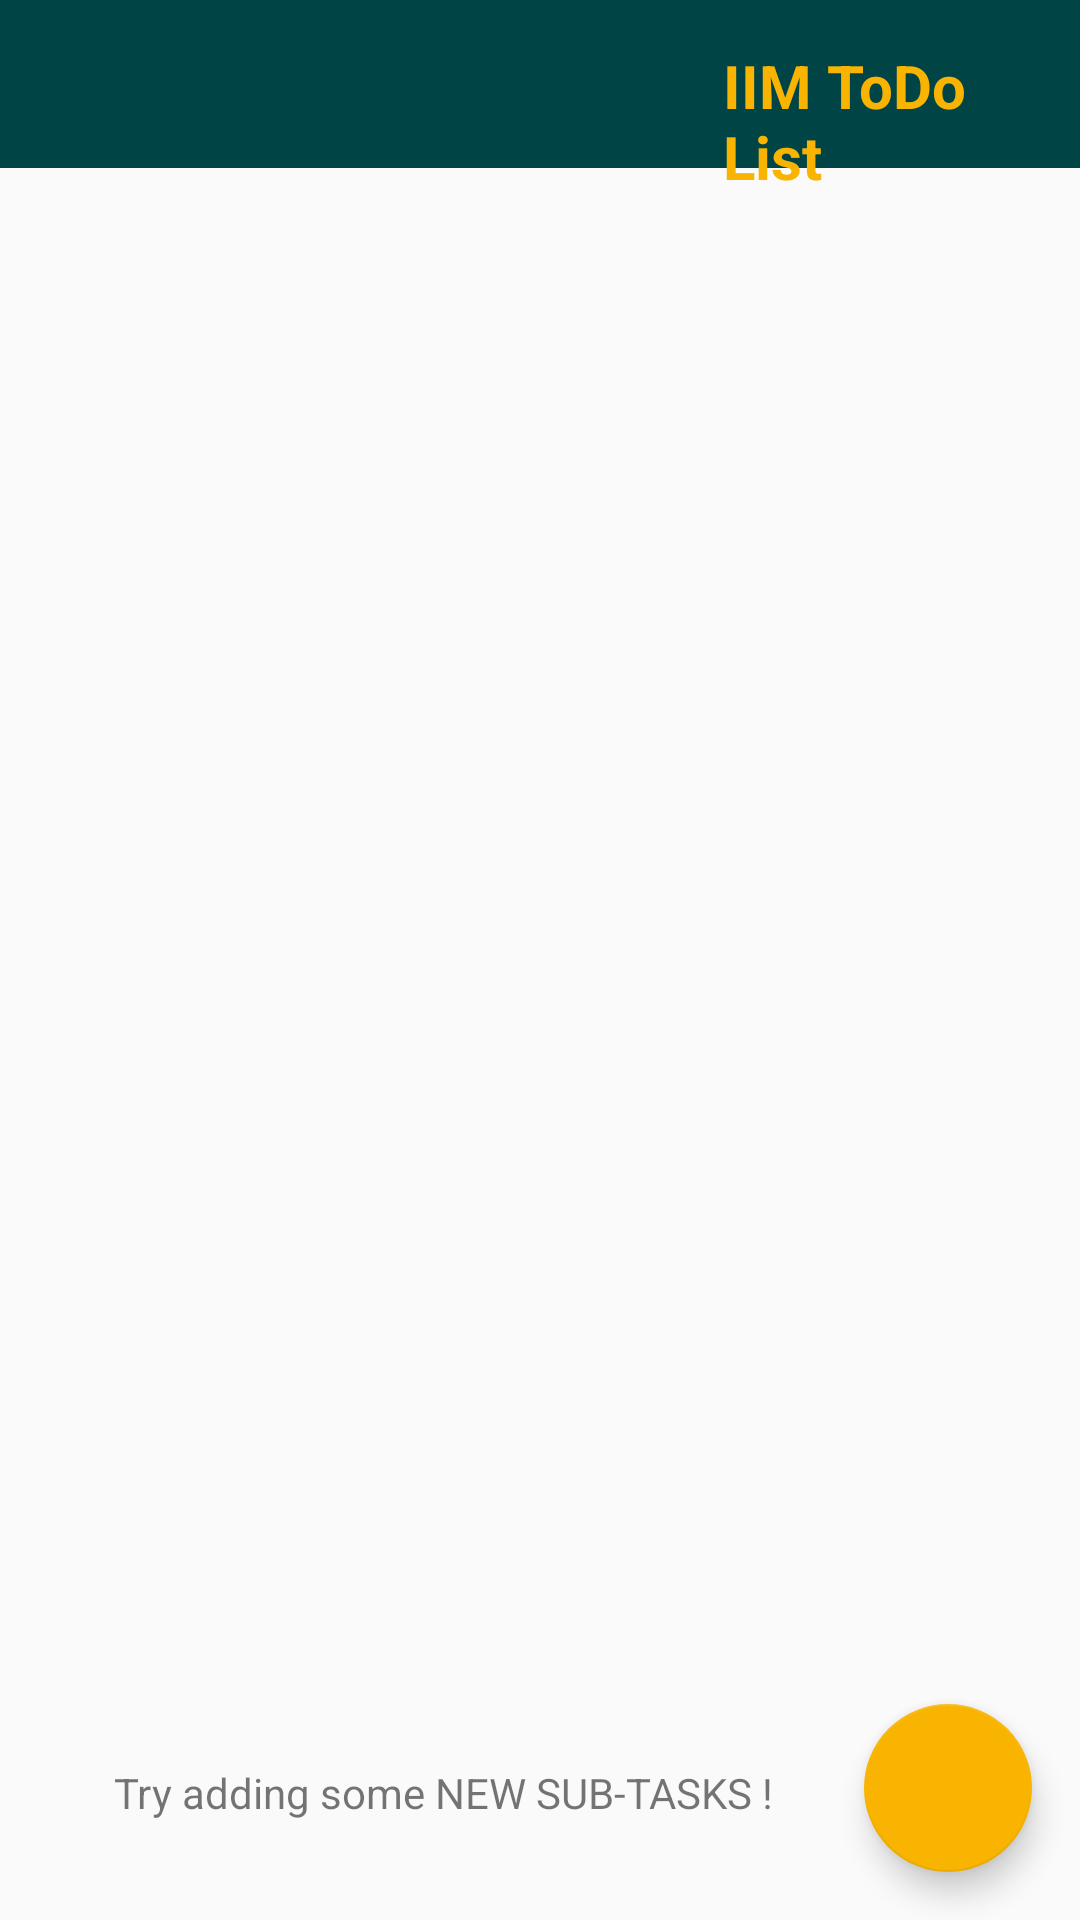

The Android layout XML behind this screen, and the referenced resources:
<!-- AndroidManifest.xml: application theme AppTheme -->
<!-- res/layout/activity_item.xml -->
<?xml version="1.0" encoding="utf-8"?>
<RelativeLayout
        xmlns:android="http://schemas.android.com/apk/res/android"
        xmlns:tools="http://schemas.android.com/tools"
        xmlns:app="http://schemas.android.com/apk/res-auto"
        android:layout_width="match_parent"
        android:layout_height="match_parent"
        tools:context=".DashboardActivity">

    <android.support.v7.widget.Toolbar
            android:id="@+id/item_toolbar"
            android:layout_width="match_parent"
            android:layout_height="?android:actionBarSize"
            android:theme="@style/ThemeOverlay.AppCompat.Dark.ActionBar"
            android:background="@color/colorPrimaryDark"/>


    <android.support.v7.widget.RecyclerView
            android:layout_below="@+id/item_toolbar"
            android:id="@+id/rv_item"
            android:layout_width="match_parent"
            android:layout_height="match_parent"/>


    <android.support.design.widget.FloatingActionButton
            android:id="@+id/fab_item"
            android:layout_width="wrap_content"
            android:layout_height="wrap_content"
            android:layout_alignParentEnd="true"
            android:layout_alignParentRight="true"
            android:layout_alignParentBottom="true"
            android:layout_marginStart="16dp"
            android:layout_marginLeft="16dp"
            android:layout_marginTop="16dp"
            android:layout_marginEnd="16dp"
            android:layout_marginRight="16dp"
            android:layout_marginBottom="16dp"
            android:src="@drawable/plus"
            app:backgroundTint="@color/colorAccent" />

    <TextView
            android:id="@+id/textView"
            android:layout_width="wrap_content"
            android:layout_height="wrap_content"
            android:layout_alignParentEnd="true"
            android:layout_alignParentRight="true"
            android:layout_alignParentBottom="true"
            android:layout_marginEnd="102dp"
            android:layout_marginRight="102dp"
            android:layout_marginBottom="33dp"
            android:text="@string/BtnCta2_text" />

    <TextView
            android:id="@+id/textView2"
            style="@style/Logo"
            android:layout_width="170dp"
            android:layout_height="wrap_content"
            android:text="@string/app_name"
            android:textSize="20sp" />

</RelativeLayout>
<!-- resources referenced by this layout -->
<resources>
  <color name="colorAccent">#F8B400</color>
  <color name="colorPrimaryDark">#004445</color>
  <string name="BtnCta2_text">Try adding some NEW SUB-TASKS !</string>
  <string name="app_name">IIM ToDo List</string>
  <style name="Logo">
          <item name="android:layout_alignParentStart">true</item>
          <item name="android:layout_alignParentLeft">true</item>
          <item name="android:layout_alignParentTop">true</item>
          <item name="android:layout_alignParentEnd">true</item>
          <item name="android:layout_alignParentRight">true</item>
          <item name="android:layout_marginStart">241dp</item>
          <item name="android:layout_marginLeft">241dp</item>
          <item name="android:layout_marginTop">15dp</item>
          <item name="android:layout_marginEnd">36dp</item>
          <item name="android:layout_marginRight">36dp</item>
          <item name="android:textAllCaps">false</item>
          <item name="android:textColor">@color/colorAccent</item>
          <item name="android:textSize">18sp</item>
          <item name="android:textStyle">bold</item>
      </style>
  <style name="AppTheme" parent="Theme.AppCompat.Light.NoActionBar">
          
          <item name="colorPrimary">@color/colorPrimary</item>
          <item name="colorPrimaryDark">@color/colorPrimaryDark</item>
          <item name="colorAccent">@color/colorAccent</item>
      </style>
  <color name="colorPrimary">#2c786c</color>
</resources>
